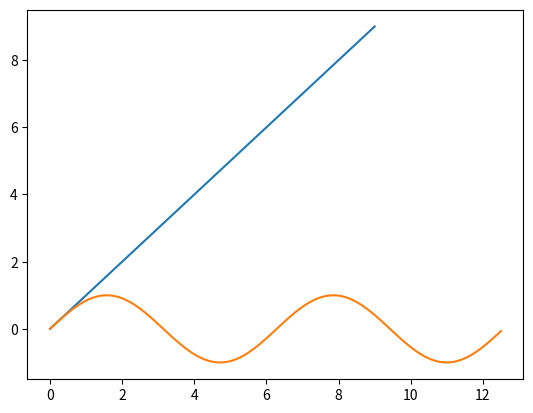
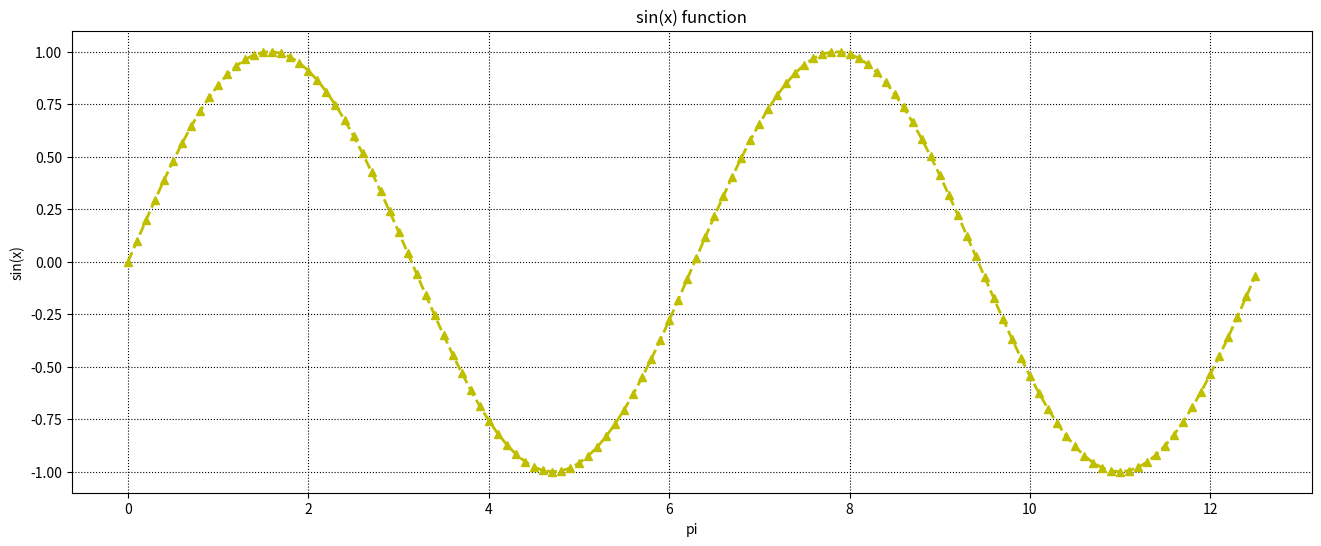
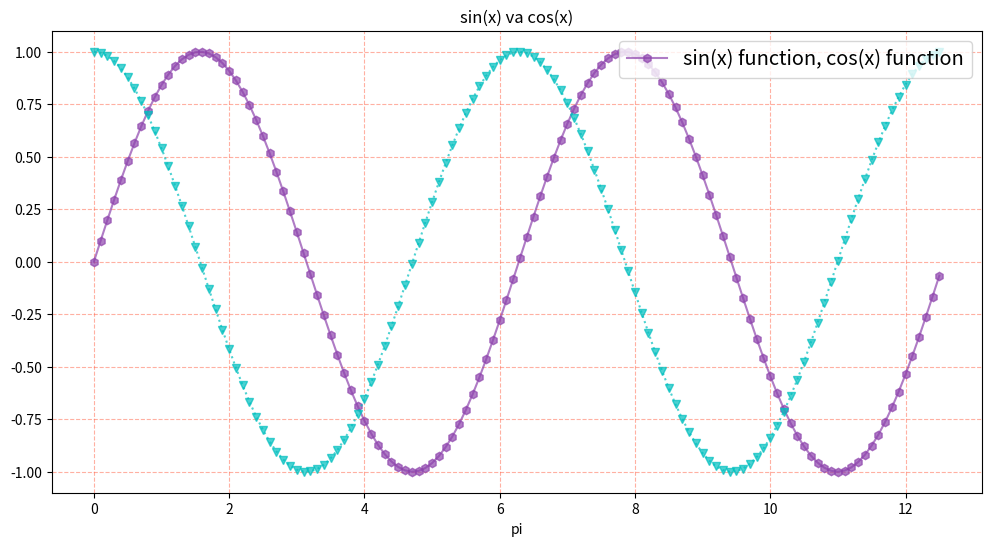

The matplotlib source for these figures, in order:
import numpy as np
import pandas as pd
import matplotlib.pyplot as plt
%matplotlib inline 

sonlar = np.arange(10)
sonlar

plt.plot(sonlar)
plt.show()

x = np.arange(0, 4*np.pi, 0.1) # darsga aloqasi yo'q
y = np.sin(x)
plt.plot(x, y)
plt.show()

plt.figure(figsize=(16,6))
plt.plot(x, y, linewidth=2, linestyle="--", color="y", marker='^')
plt.title("sin(x) function") # nom berish
plt.xlabel("pi")
plt.ylabel("sin(x)")
plt.grid(color='k', linestyle=":") # orqa foni
plt.show()

x = np.arange(0, 4*np.pi, 0.1)
sin = np.sin(x) # sin(x)
cos = np.cos(x) # cos(x)

plt.figure(figsize=(12,6)) # rasmning hajmi

# sin(x) grafigi
plt.plot(x, sin,
         linewidth =1.5,
         linestyle ='-',
         color ='#8E44AD',
         alpha = 0.7,
         marker = 'h') # alpha = Qanchalik yorug' ko'rinishi, marker = Chiziqlar ko'rinishi

# cos(x) grafigi
plt.plot(x, cos,
         linewidth =1.5,
         linestyle =':',
         color = 'c',
         alpha = 0.7,
         marker = 'v') 
# Grafig nomi
plt.title("sin(x) va cos(x)")

# x - o'qi nomi:
plt.xlabel("pi")

# Har bir chiziq haqida ma'lumot:
plt.legend(['sin(x) function, cos(x) function'], loc=1, fontsize='x-large')
plt.grid(color='tomato', alpha=0.5, linestyle='--') # ichki setkani o'zgartirish
plt.show()

plt.savefig('grafig1.png')